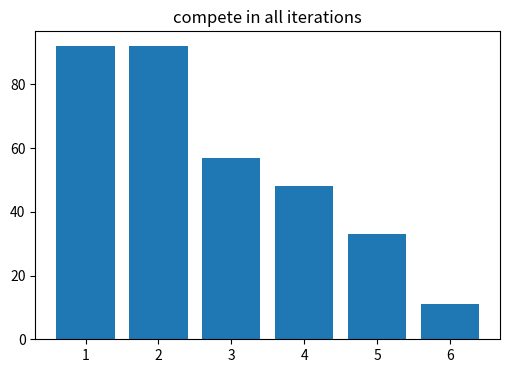

Here is the Python script that generated this plot: (Note: this script raises an exception after producing the figure.)

import numpy as np
import matplotlib.pyplot as plt
class species():
    def __init__(self):
        self.survival=True
        self.entropy=0
        self.compete=1
        self.potential=0
        self.strag=''
        self.trace=[]
    def set_strag(self):
        p=np.random.rand()
        if p<=0.5:
            self.strag='P'
        else:
            self.strag='C'
        self.trace.append(self.strag)

        
    def get_resource(self,resource,total):
         return (self.compete/total)*resource
    def allocate_resource(self,reward):
        if self.strag=='P':
            self.potential+=0.8*reward
            self.compete+=0.2*reward
        else:
            self.potential+=0.2*reward
            self.compete+=0.8*reward
        self.entropy+=2*self.compete+0.5*self.potential
    def execute(self,threshold):
        if self.entropy>=threshold:
            self.survival=False
#evolution
environment_entropy=0
environment_load=50000
species_list=[species() for i in range(1000)]
resource=2000
while(environment_entropy<=environment_load):
        total=np.array([i.compete for i in species_list]).sum()
        for each_spec in species_list:
            each_spec.set_strag()
            reward=each_spec.get_resource(resource,total)
            each_spec.allocate_resource(reward)
            each_spec.execute(environment_load*0.01)
        environment_entropy=np.array([i.entropy for i in species_list]).sum()
        species_list=[i for i in species_list if i.survival==True]
potential_list=[i.potential for i in species_list]
potential_list.sort()
potential_threshold=potential_list[int(len(potential_list)*0.75)]
compete_list=[i.compete for i in species_list]
compete_list.sort()
compete_threshold=compete_list[int(len(compete_list)*0.75)]
select=[i for i in species_list if (i.compete>=compete_threshold)&(i.potential>=potential_threshold)]
c_matrix=np.array([[0 if j=='P' else 1 for j in i.trace] for i in select])
p_matrix=np.array([[1 if j=='P' else 0 for j in i.trace] for i in select])
plt.figure(figsize=(6,4))
plt.bar(np.arange(6),c_matrix.sum(axis=0))
plt.xticks(np.arange(6),np.arange(1,7))
plt.title('compete in all iterations')
plt.savefig('F:/friends/c.png')
plt.clf()
plt.figure(figsize=(6,4))
plt.bar(np.arange(6),p_matrix.sum(axis=0))
plt.xticks(np.arange(6),np.arange(1,7))
plt.title('potential in all iterations')
plt.savefig('F:/friends/p.png')
plt.clf()